Image classification data set ".keras_dataset" (diegoandresantana/tree-canopies-experiment on GitHub). Class labels (2): arvore, fundo.

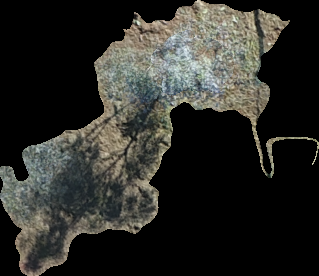
Label: fundo

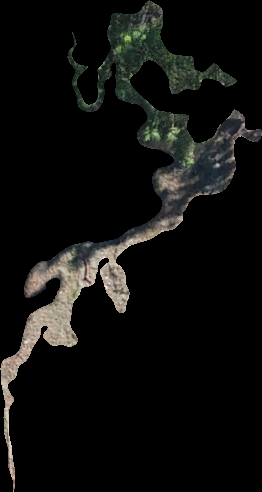
Label: fundo

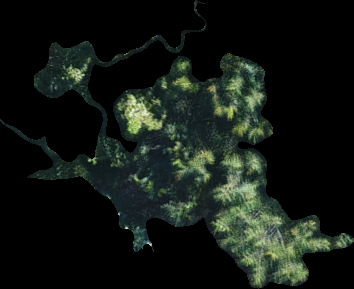
Label: arvore

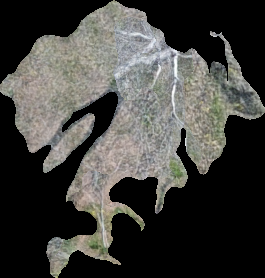
Label: arvore

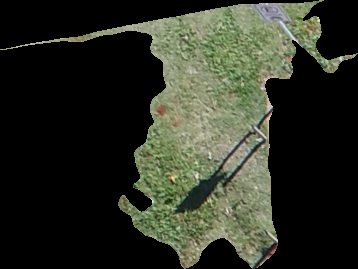
Label: fundo

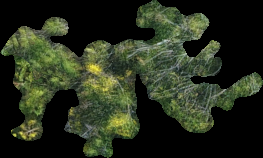
Label: arvore
